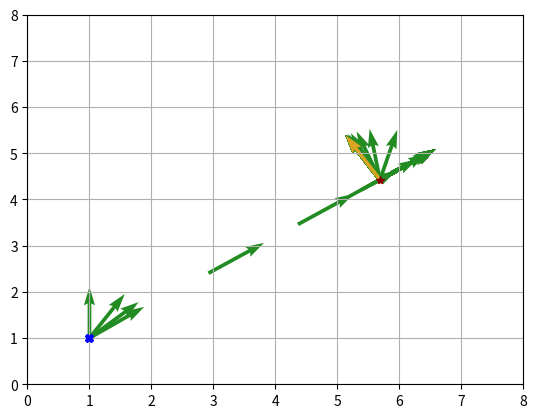

Recreate this plot in Python.
# -*- coding: utf-8 -*-
"""
Created on Tue Nov 22 14:12:02 2022

[redacted]
"""

import numpy as np
import matplotlib.pyplot as plt

def get_jacobian(th):
    J1 = np.matrix([[np.cos(th), 0.], [np.sin(th), 0.], [0., 1]])
    J2 = np.matrix([[r/2., r/2.], [r/L, -r/L]])
    return J1*J2

#robot
r = 0.05 #jari2 roda robot (meter)
L = 0.15 #luas roda robot (meter)
Ts = 0.1 # Time sampling (detik)
lamda = 1. # gain error /menentukan kecepatan motor


x = np.matrix([[1., 1., np.radians(90.)]]).transpose()
x_des = np.matrix([[6., 4., np.radians(120.)]]).transpose()

print("Posisi Awal = ", x, "Arah Hadap = ", np.degrees(x[2,0]))
# 1. Kontrol Arah Hadap Robot terhadap titik tujuan
traj = x_des - x
th_traj = np.arctan2(traj[1,0], traj[0,0])

# variable untuk merekam posisi setiap sampling
x_plot = [x[0,0]]
y_plot = [x[1,0]]
th_plot = [x[2,0]]
#print(x_plot)

for i in range(0,1000):
    J = get_jacobian(x[2,0]) #menghitung nilai jacobian
    Jinv = np.linalg.pinv(J) #invers nilai jacobian
    E = x_des - x # menghitung error
    E[0,0] = 0 #x dianggap 0
    E[1,0] = 0 #y dianggap 0
    E[2,0] = th_traj - x[2,0] 
    if(np.linalg.norm(E) < 0.1):
        break
    qdot = Jinv * lamda * E
    #print(qdot)
    #hitung forward velocity
    xdot = J * qdot
    #update posisi
    x = x + xdot*Ts
    x_plot.append(x[0,0]) # menambahkan data pada list
    y_plot.append(x[1,0])
    th_plot.append(x[2,0])

# 2. Kontrol Posisi Robot terhadap posisi tujuan
for i in range(0, 1000):
    J = get_jacobian(x[2,0]) # menghitung nilai jacobian
    Jinv = np.linalg.pinv(J) # menghitung invers dari jacobian
    E = x_des - x # menghitung error posisi
    E[2,0] = 0. # dianggap arah hadap robot sudah benar
    if(np.linalg.norm(E) < 0.1):
        break
    qdot = Jinv * lamda * E
    #print(qdot)
    # hitung forward velocity kinematic
    xdot = J * qdot
    #update posisi
    x = x + xdot*Ts
    x_plot.append(x[0,0]) # menambahkan data pada list
    y_plot.append(x[1,0])
    th_plot.append(x[2,0])
    
# 3. Arah hadap robot terhadap arah hadap tujuan
for i in range(0, 1000):
    J = get_jacobian(x[2,0]) # menghitung nilai jacobian
    Jinv = np.linalg.pinv(J) # menghitung invers dari jacobian
    E = x_des - x # menghitung error posisi
    E[0,0] = 0. # error pada sumbu x dianggap 0
    E[1,0] = 0. # error pada sumbu y dianggap 0
    if(np.linalg.norm(E) < np.radians(0.0)):
        break
    qdot = Jinv * lamda * E
    #print(qdot)
    # hitung forward velocity kinematic
    xdot = J * qdot
    #update posisi
    x = x + xdot*Ts
    x_plot.append(x[0,0]) # menambahkan data pada list
    y_plot.append(x[1,0])
    th_plot.append(x[2,0])
    
    min_pwm = 0
    max_pwm = 1023

# Linear relationship between qdot and PWM values
    pwm_left = min_pwm + (max_pwm - min_pwm) * (qdot[0,0] - (-100)) / (100 - (-100))
    pwm_right = min_pwm + (max_pwm - min_pwm) * (qdot[1,0] - (-100)) / (255 - (-100))
    
# Ensure that the PWM values are within the allowed range
    pwm_left = max(min_pwm, min(max_pwm, pwm_left))
    pwm_right = max(min_pwm, min(max_pwm, pwm_right))

print("pwmL=",(pwm_left))
print("pwmR=",(pwm_right))

print("Posisi akhir = ", x, "Arah Hadap = ", np.degrees(x[2,0]))
print("Posisi Akhir =", x)
print("Waktu yang dibutuhkan adalah = ", i*Ts)

# visualisasi
plt.figure(0)
plt.plot(x_plot[0], y_plot[0], marker='X', color='b')
for i in range(0, len(x_plot), 7):
    plt.quiver(x_plot[i], y_plot[i], np.cos(th_plot[i]), np.sin(th_plot[i]), scale=0.9, scale_units='xy', angles = 'xy', color="#228B22")
plt.plot(x_plot[-1], y_plot[-1], marker='*', color='#8B0000')
plt.quiver(x_plot[-1], y_plot[-1], np.cos(th_plot[i]), np.sin(th_plot[i]), scale=0.9, scale_units='xy', angles = 'xy', color="#DAA520")
plt.grid()
plt.xlim(0, 8)
plt.ylim(0, 8)
plt.show()

